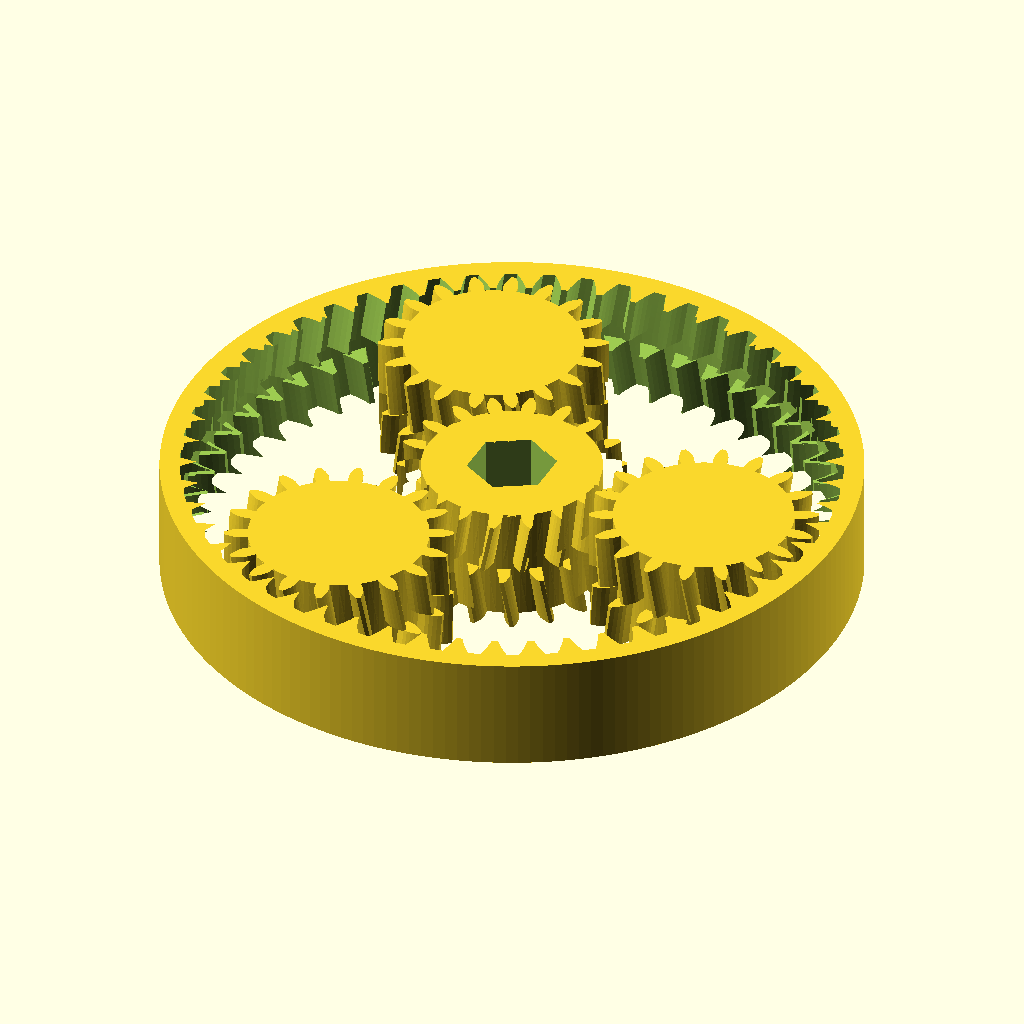
Cell 1: the model at its default parameters.
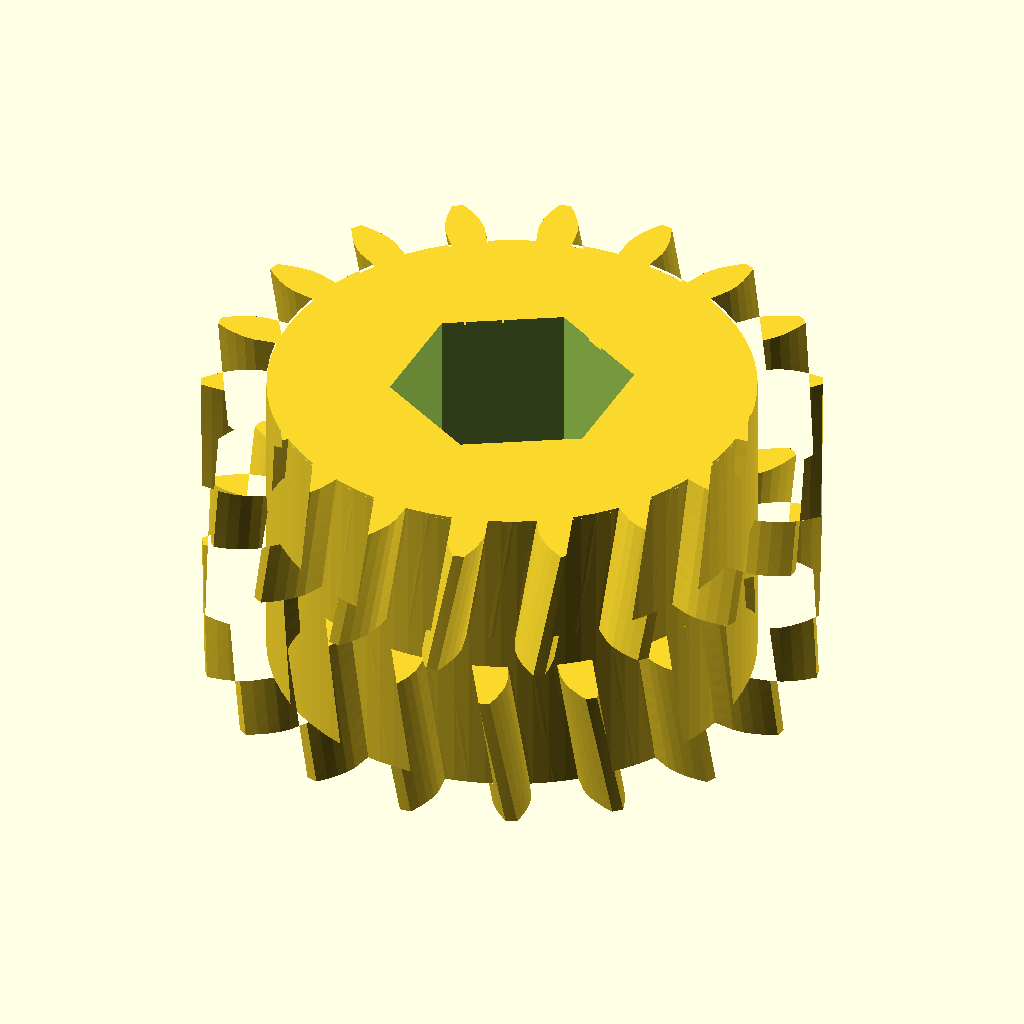
Cell 2: the same model with part = "sun".
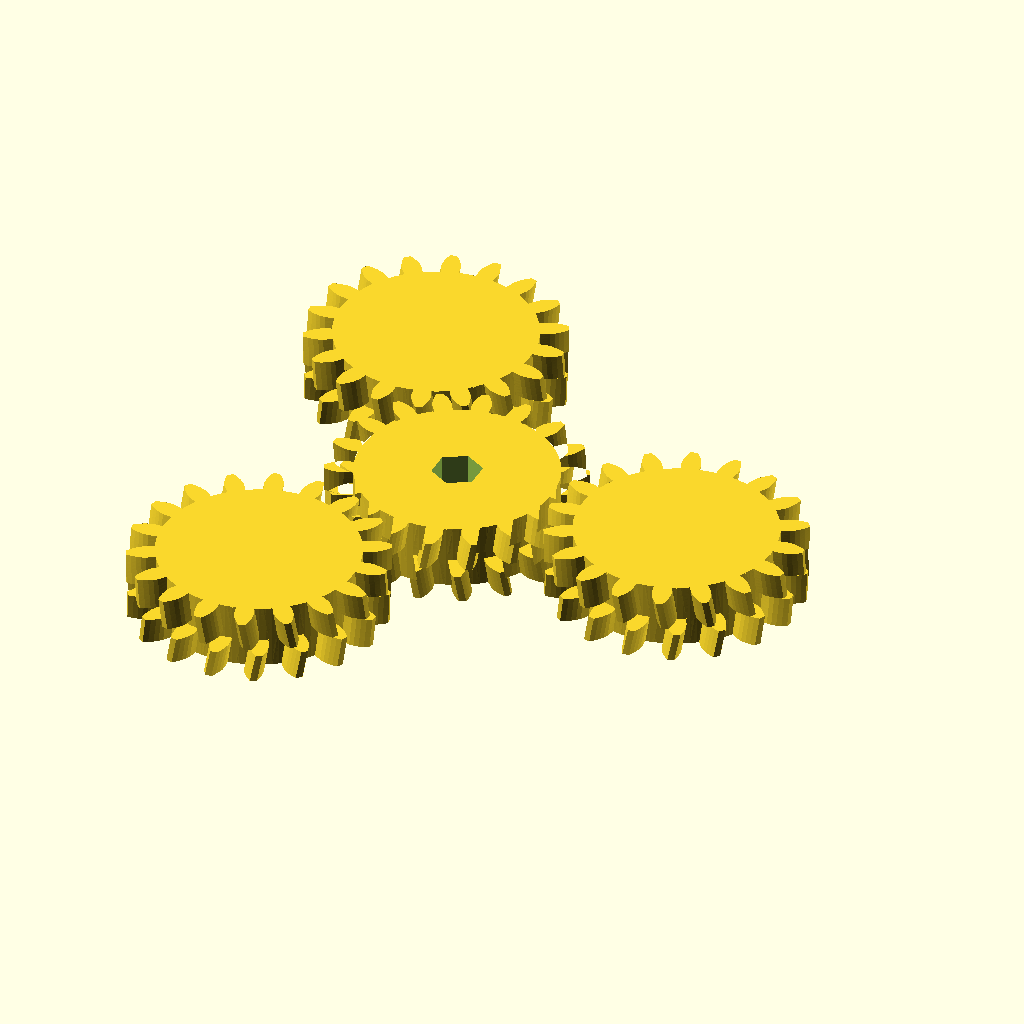
Cell 3: m = 2 (everything else at default).
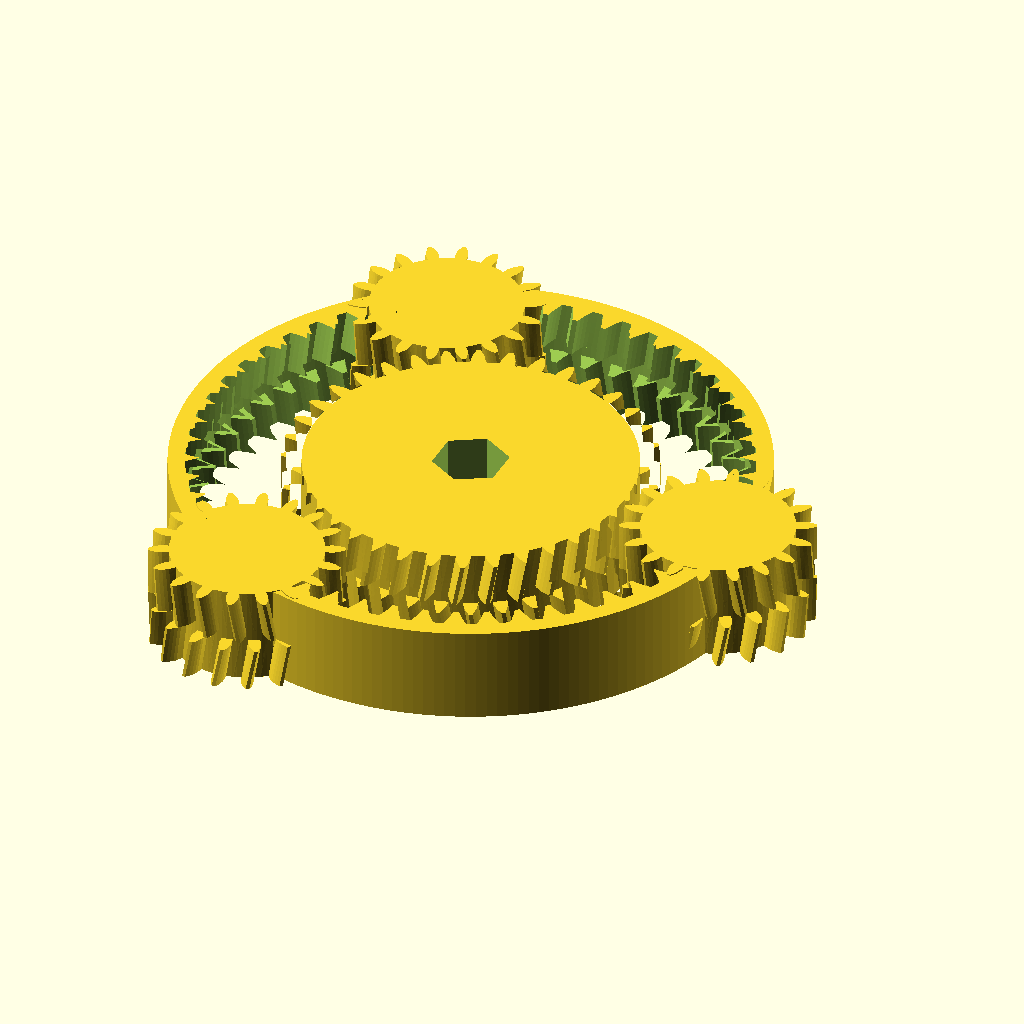
Cell 4: Zs = 36 (everything else at default).
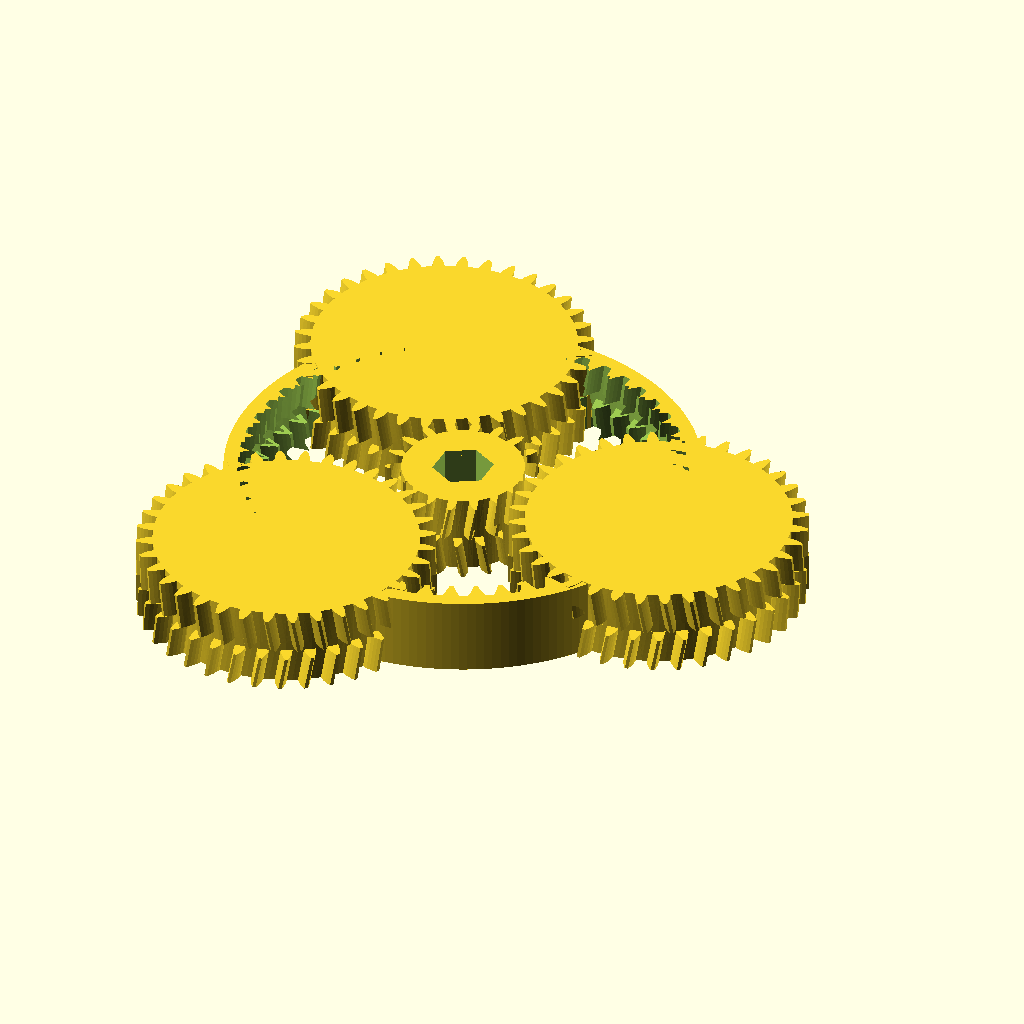
Cell 5: the same model with Zp = 36.
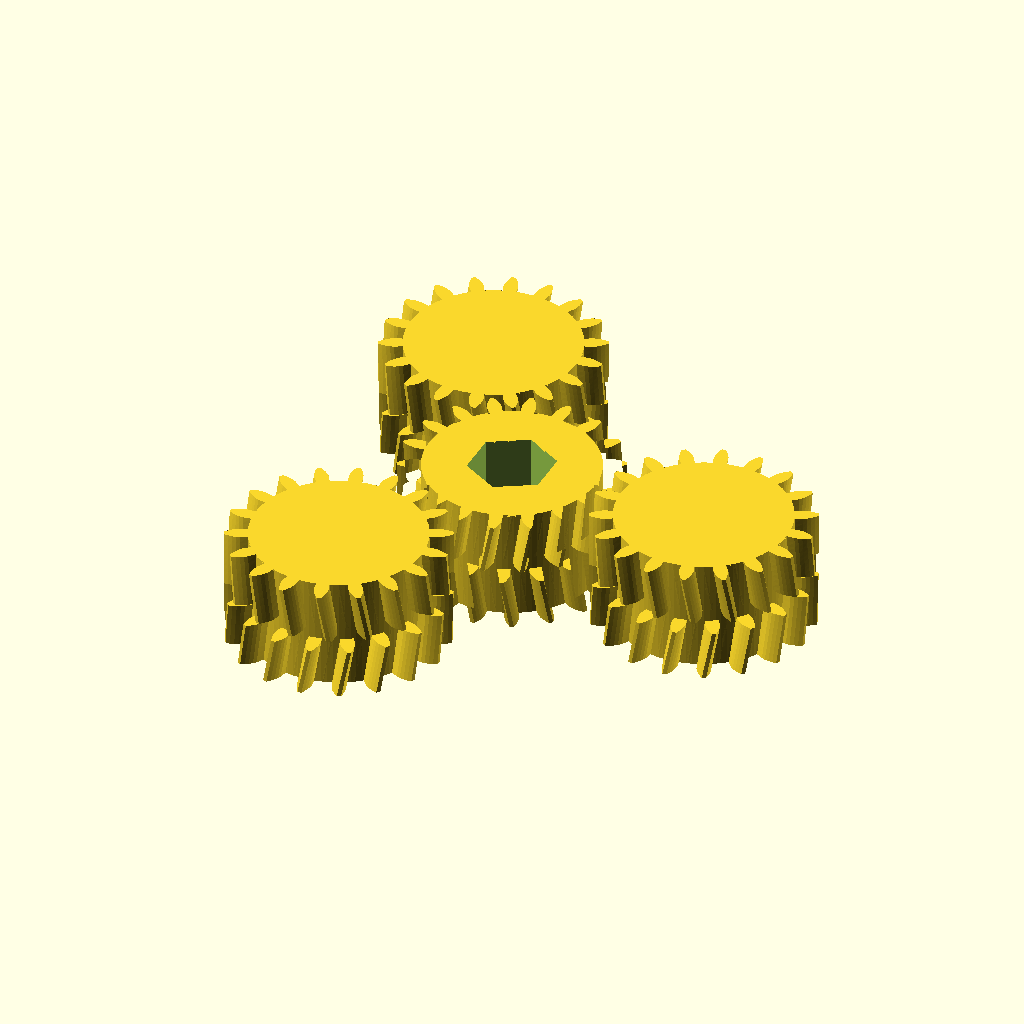
Cell 6: Zr = 108 (everything else at default).
All cells are drawn from the same view direction (rotation 55°, 0°, 25°, orthographic, colour scheme Cornfield), but the view is re-fitted for each cell, so position and scale can differ between cells as well as the parameter.
OpenSCAD source file results/stress/planetary_gearbox/20261103T042930Z/verify/5296dc32fe506722/src/model.scad:
// Planetary gear set printed in place - herringbone with center groove, 60mm x 10mm
// Sun 18T, Planets 18T x3, Ring 54T, module 1.0
part = "assembly"; // [sun, planet, ring, assembly]

m = 1.0;
Zs = 18;
Zp = 18;
Zr = 54;
pa = 20;
H = 10;
groove = 1.2;
Hb = (H-groove)/2; // 4.4 half height
backlash = 0.50; // tooth thinning per gear (mm arc)
tipC = 0.20;
shift = 0.8; // herringbone shift at pitch radius over Hb
AF = 6.7;
outerR = 30;

rp_s = m*Zs/2;
rb_s = rp_s*cos(pa);
ra_s = rp_s + m - tipC;
rd_s = rp_s - 1.25*m;

rp_p = m*Zp/2;
rb_p = rp_p*cos(pa);
ra_p = rp_p + m - tipC;
rd_p = rp_p - 1.25*m;

rp_r = m*Zr/2;
rb_r = rp_r*cos(pa);
rt_r = rp_r - m + tipC;
rr_r = rp_r + 1.25*m;

Ts = shift / rp_s * 180/PI;
Tp = shift / rp_p * 180/PI;
Tr = shift / rp_r * 180/PI;

Dorbit = (Zs+Zp)*m/2;

function inv_deg(phi) = (tan(phi) - phi*PI/180)*180/PI;
function inv_pa_val(pa_) = (tan(pa_) - pa_*PI/180)*180/PI;
function half_deg(z, rp) = 90/z - (backlash/(2*rp))*180/PI;
function phi_of(rb, r) = acos(rb/r);
function ext_a(r, half, invpa, rb) = half + invpa - inv_deg(phi_of(rb, r));
function int_a(r, half, invpa, rb) = half - invpa + inv_deg(phi_of(rb, r));
function polar(r, a) = [r*cos(a), r*sin(a)];

function ext_left_mid(z, rp, rb, ra, rd, half, invpa, k, j, Nf) =
  let(base=k*360/z, rj = rb + (ra-rb)*j/Nf, aj = ext_a(rj, half, invpa, rb))
    polar(rj, base - aj);
function ext_right_mid(z, rp, rb, ra, rd, half, invpa, k, j, Nf) =
  let(base=k*360/z, rj = rb + (ra-rb)*j/Nf, aj = ext_a(rj, half, invpa, rb))
    polar(rj, base + aj);
function int_left_mid(z, rp, rb, rt, rr, half, invpa, k, j, Nf) =
  let(base=k*360/z, rj = rt + (rr-rt)*j/Nf, aj = int_a(rj, half, invpa, rb))
    polar(rj, base - aj);
function int_right_mid(z, rp, rb, rt, rr, half, invpa, k, j, Nf) =
  let(base=k*360/z, rj = rt + (rr-rt)*j/Nf, aj = int_a(rj, half, invpa, rb))
    polar(rj, base + aj);

module sun_2d(Nf=4) {
  half = half_deg(Zs, rp_s);
  invpa = inv_pa_val(pa);
  a_tip = ext_a(ra_s, half, invpa, rb_s);
  a_base = half + invpa;
  pitch = 360/Zs;
  pts = [
    for (k=[0:Zs-1])
      let(base=k*pitch)
      for (s=[0:2*Nf+5])
        s==0 ? polar(rd_s, base - a_base) :
        s==1 ? polar(rb_s, base - a_base) :
        s>=2 && s<=Nf ? ext_left_mid(Zs, rp_s, rb_s, ra_s, rd_s, half, invpa, k, s-1, Nf) :
        s==Nf+1 ? polar(ra_s, base - a_tip) :
        s==Nf+2 ? polar(ra_s, base) :
        s==Nf+3 ? polar(ra_s, base + a_tip) :
        s>=Nf+4 && s<=2*Nf+2 ? ext_right_mid(Zs, rp_s, rb_s, ra_s, rd_s, half, invpa, k, 2*Nf+3-s, Nf) :
        s==2*Nf+3 ? polar(rb_s, base + a_base) :
        s==2*Nf+4 ? polar(rd_s, base + a_base) :
        polar(rd_s, base + pitch/2)
  ];
  polygon(pts);
}
module planet_2d(Nf=4) {
  half = half_deg(Zp, rp_p);
  invpa = inv_pa_val(pa);
  a_tip = ext_a(ra_p, half, invpa, rb_p);
  a_base = half + invpa;
  pitch = 360/Zp;
  pts = [
    for (k=[0:Zp-1])
      let(base=k*pitch)
      for (s=[0:2*Nf+5])
        s==0 ? polar(rd_p, base - a_base) :
        s==1 ? polar(rb_p, base - a_base) :
        s>=2 && s<=Nf ? ext_left_mid(Zp, rp_p, rb_p, ra_p, rd_p, half, invpa, k, s-1, Nf) :
        s==Nf+1 ? polar(ra_p, base - a_tip) :
        s==Nf+2 ? polar(ra_p, base) :
        s==Nf+3 ? polar(ra_p, base + a_tip) :
        s>=Nf+4 && s<=2*Nf+2 ? ext_right_mid(Zp, rp_p, rb_p, ra_p, rd_p, half, invpa, k, 2*Nf+3-s, Nf) :
        s==2*Nf+3 ? polar(rb_p, base + a_base) :
        s==2*Nf+4 ? polar(rd_p, base + a_base) :
        polar(rd_p, base + pitch/2)
  ];
  polygon(pts);
}
module ring_void_2d(Nf=4) {
  half = half_deg(Zr, rp_r);
  invpa = inv_pa_val(pa);
  a_tip = int_a(rt_r, half, invpa, rb_r);
  a_root = int_a(rr_r, half, invpa, rb_r);
  pitch = 360/Zr;
  pts = [
    for (k=[0:Zr-1])
      let(base=k*pitch)
      for (s=[0:2*Nf+5])
        s==0 ? polar(rr_r, base - a_root) :
        s>=1 && s<=Nf-1 ? int_left_mid(Zr, rp_r, rb_r, rt_r, rr_r, half, invpa, k, Nf-s, Nf) :
        s==Nf ? polar(rt_r, base - a_tip) :
        s==Nf+1 ? polar(rt_r, base) :
        s==Nf+2 ? polar(rt_r, base + a_tip) :
        s>=Nf+3 && s<=2*Nf+1 ? int_right_mid(Zr, rp_r, rb_r, rt_r, rr_r, half, invpa, k, s-(Nf+2), Nf) :
        s==2*Nf+2 ? polar(rr_r, base + a_root) :
        polar(rr_r, base + pitch/2)
  ];
  polygon(pts);
}

Rhex = AF/sqrt(3);
module hex_2d() {
  polygon([for (i=[0:5]) let(a=30+i*60) polar(Rhex, a)]);
}

module sun_half_bot() {
  rotate([0,0,-Ts]) linear_extrude(height=Hb+0.1, twist=Ts, slices=8) sun_2d();
}
module sun_half_top() {
  translate([0,0,H-Hb]) linear_extrude(height=Hb+0.1, twist=-Ts, slices=8) sun_2d();
}
module planet_half_bot() {
  rotate([0,0,Tp]) linear_extrude(height=Hb+0.1, twist=-Tp, slices=8) planet_2d();
}
module planet_half_top() {
  translate([0,0,H-Hb]) linear_extrude(height=Hb+0.1, twist=Tp, slices=8) planet_2d();
}
module ring_void_bot() {
  translate([0,0,-0.6]) rotate([0,0,Tr]) linear_extrude(height=Hb+0.7, twist=-Tr, slices=8) ring_void_2d();
}
module ring_void_top() {
  translate([0,0,H-Hb-0.1]) linear_extrude(height=Hb+0.7, twist=Tr, slices=8) ring_void_2d();
}

module sun_gear() {
  difference() {
    union() {
      cylinder(r=rd_s, h=H, $fn=96);
      sun_half_bot();
      sun_half_top();
    }
    translate([0,0,-0.6]) linear_extrude(height=H+1.2) hex_2d();
  }
}
module planet_gear() {
  union() {
    cylinder(r=rd_p, h=H, $fn=96);
    planet_half_bot();
    planet_half_top();
  }
}
module ring_gear() {
  difference() {
    cylinder(r=outerR, h=H, $fn=180);
    ring_void_bot();
    ring_void_top();
    // center groove bore at root radius
    translate([0,0,Hb]) cylinder(r=rr_r, h=groove+0.2, $fn=180);
  }
}

cadverify_only = "";
module instance(name, part, unit = 1) {
    echo(cadverify_instance = [name, part, unit]);
    if (cadverify_only == "" || cadverify_only == name) children();
}

if (part == "sun") {
  echo(cadverify_spec = [
    ["bounds", [[-ra_s, -ra_s, 0], [ra_s, ra_s, H]]],
    ["bodies", 1],
    ["through_holes", 1],
    ["support_faces", [["bed", "-z", 50]]],
    ["overhangs_allowed", [["herringbone groove bridges", [[-ra_s, -ra_s, Hb-0.2], [ra_s, ra_s, H-Hb+0.2]]]]],
    ["copies", 1],
    ["details", [
      ["hex", "hole", [0, 0, H+2], [0, 0, -1], [[0, AF], [H, AF]]],
      ["body", "thickness", [5, 0, H+2], [0, 0, -1], H],
      ["groove", "void", [[-rr_r, -2, Hb], [rr_r, 2, H-Hb]], 0.5],
      ["apex", "view", [[7, -2, Hb-1], [ra_s+0.5, 2, H-Hb+1]]]
    ]]
  ]);
  sun_gear();
} else if (part == "planet") {
  echo(cadverify_spec = [
    ["bounds", [[-ra_p, -ra_p, 0], [ra_p, ra_p, H]]],
    ["bodies", 1],
    ["through_holes", 0],
    ["support_faces", [["bed", "-z", 50]]],
    ["overhangs_allowed", [["herringbone groove bridges", [[-ra_p, -ra_p, Hb-0.2], [ra_p, ra_p, H-Hb+0.2]]]]],
    ["copies", 3],
    ["details", [
      ["body", "thickness", [5, 0, H+2], [0, 0, -1], H],
      ["apex", "view", [[7, -2, Hb-1], [ra_p+0.5, 2, H-Hb+1]]]
    ]]
  ]);
  planet_gear();
} else if (part == "ring") {
  echo(cadverify_spec = [
    ["bounds", [[-outerR, -outerR, 0], [outerR, outerR, H]]],
    ["bodies", 1],
    ["through_holes", 1],
    ["support_faces", [["bed", "-z", 200]]],
    ["overhangs_allowed", [["herringbone groove bridges", [[-rr_r, -rr_r, Hb-0.2], [rr_r, rr_r, H-Hb+0.2]]]]],
    ["copies", 1],
    ["details", [
      ["rim", "thickness", [29, 0, H+2], [0, 0, -1], H],
      ["teeth", "view", [[24, -4, Hb-1], [29, 4, H-Hb+1]]]
    ]]
  ]);
  ring_gear();
} else if (part == "assembly") {
  echo(cadverify_spec = [
    ["bounds", [[-outerR, -outerR, 0], [outerR, outerR, H]]],
    ["support_faces", [["bed", "-z", 500]]],
    ["overhangs_allowed", [["herringbone apex bridges", [[-28.5, -28.5, Hb-0.2], [28.5, 28.5, H-Hb+0.2]]]]],
    ["assembly_order", [
      [[ "ring", "sun", "planet1", "planet2", "planet3"], [0, 0, 0]]
    ]],
    ["motions", [
      ["sun", ["sun", "planet1", "planet2", "planet3"], "rotate", [0, 0, 0], [0, 0, 1], [0, 120],
        ["drives", [
          [["sun"], "rotate", [0, 0, 0], [0, 0, 1], 3],
          [["planet1"], "rotate", [Dorbit, 0, 0], [0, 0, 1], -3],
          [["planet2"], "rotate", [Dorbit*cos(120), Dorbit*sin(120), 0], [0, 0, 1], -3],
          [["planet3"], "rotate", [Dorbit*cos(240), Dorbit*sin(240), 0], [0, 0, 1], -3]
        ]]
      ]
    ]],
    ["print_in_place", 0.3],
    ["held", ["sun", "planet1", "planet2", "planet3"]]
  ]);
  instance("ring", "ring") ring_gear();
  instance("sun", "sun") sun_gear();
  instance("planet1", "planet") translate([Dorbit, 0, 0]) rotate([0,0,10]) planet_gear();
  instance("planet2", "planet") translate([Dorbit*cos(120), Dorbit*sin(120), 0]) rotate([0,0,10]) planet_gear();
  instance("planet3", "planet") translate([Dorbit*cos(240), Dorbit*sin(240), 0]) rotate([0,0,10]) planet_gear();
}
Parameter table extracted from the source (name, type, default, range or options):
part: string, default "assembly", options "sun", "planet", "ring", "assembly"
m: number, default 1
Zs: number, default 18
Zp: number, default 18
Zr: number, default 54
pa: number, default 20
H: number, default 10
groove: number, default 1.2
backlash: number, default 0.5
tipC: number, default 0.2
shift: number, default 0.8
AF: number, default 6.7
outerR: number, default 30
